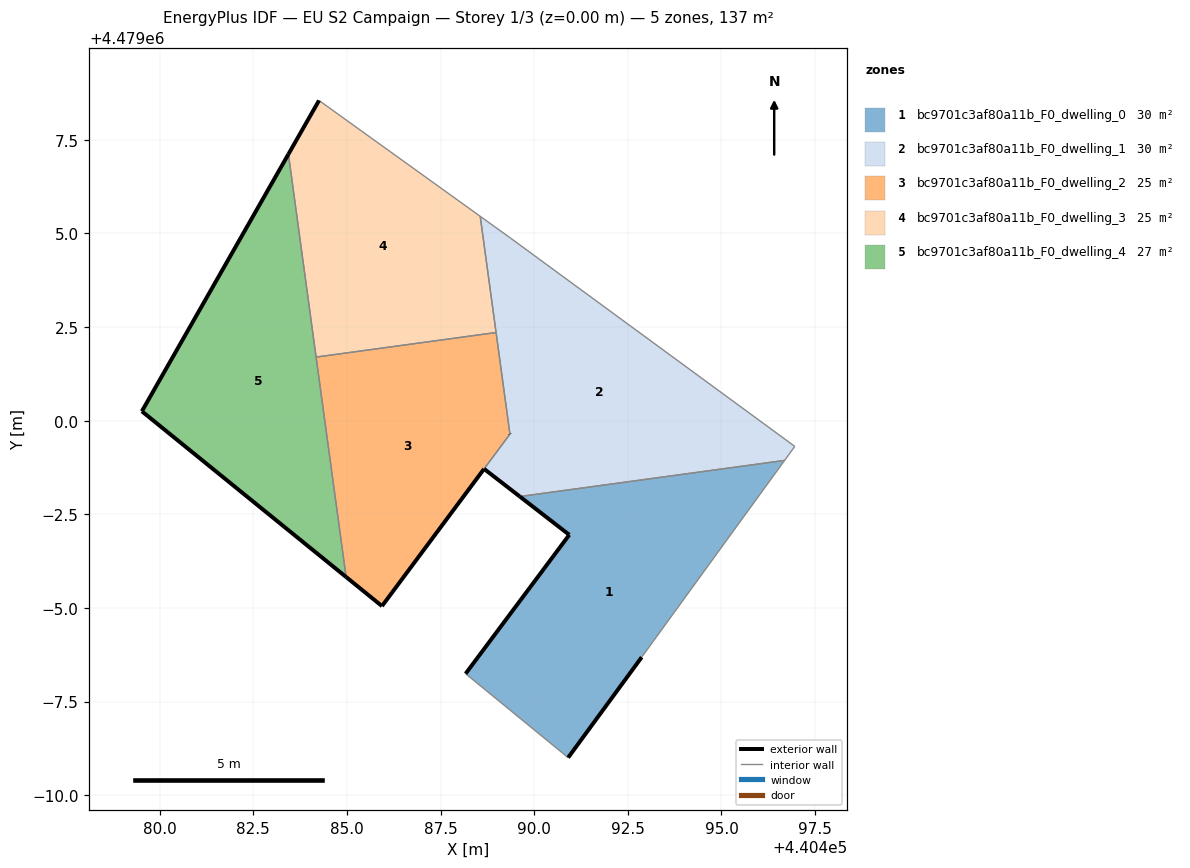
=== STOREY PLAN SPEC (per zone: floor XY polygon, exterior-wall plan segments, windows/doors) ===
zone 1: bc9701c3af80a11b_F0_dwelling_0  (29.5 m²)
  floor: (440492.87, 4478993.68) (440496.69, 4478998.94) (440489.61, 4478997.97) (440490.94, 4478996.95) (440488.17, 4478993.24) (440490.91, 4478991.00)
  exterior wall: (440488.17, 4478993.24) – (440490.94, 4478996.95)  [4.6 m]
  exterior wall: (440490.94, 4478996.95) – (440489.61, 4478997.97)  [1.7 m]
  exterior wall: (440492.87, 4478993.68) – (440490.91, 4478991.00)  [3.3 m]
  interior walls: 3
zone 2: bc9701c3af80a11b_F0_dwelling_1  (30.2 m²)
  floor: (440496.69, 4478998.94) (440496.96, 4478999.31) (440489.35, 4479004.89) (440488.56, 4479005.46) (440489.35, 4478999.64) (440488.66, 4478998.71) (440489.61, 4478997.97)
  exterior wall: (440489.61, 4478997.97) – (440488.66, 4478998.71)  [1.2 m]
  exterior wall: (440489.35, 4478999.64) – (440489.35, 4478999.65)  [0.0 m]
  interior walls: 7
zone 3: bc9701c3af80a11b_F0_dwelling_2  (24.5 m²)
  floor: (440485.93, 4478995.05) (440489.35, 4478999.65) (440488.98, 4479002.35) (440484.18, 4479001.70) (440484.98, 4478995.83)
  exterior wall: (440489.35, 4478999.64) – (440489.35, 4478999.65)  [0.0 m]
  exterior wall: (440488.66, 4478998.71) – (440488.66, 4478998.71)  [0.0 m]
  exterior wall: (440488.66, 4478998.71) – (440485.93, 4478995.05)  [4.6 m]
  exterior wall: (440485.93, 4478995.05) – (440484.98, 4478995.83)  [1.2 m]
  interior walls: 4
zone 4: bc9701c3af80a11b_F0_dwelling_3  (25.2 m²)
  floor: (440488.98, 4479002.35) (440488.56, 4479005.46) (440484.25, 4479008.55) (440483.44, 4479007.12) (440484.18, 4479001.70)
  exterior wall: (440483.44, 4479007.12) – (440484.25, 4479008.55)  [1.6 m]
  interior walls: 4
zone 5: bc9701c3af80a11b_F0_dwelling_4  (27.4 m²)
  floor: (440484.98, 4478995.83) (440483.44, 4479007.12) (440479.52, 4479000.25)
  exterior wall: (440484.98, 4478995.83) – (440479.52, 4479000.25)  [7.0 m]
  exterior wall: (440479.52, 4479000.25) – (440483.44, 4479007.12)  [7.9 m]
  interior walls: 2

=== DERIVED (storey summary) ===
Building: EU S2 Campaign
Storey: 1 of 3  (floor level z = 0.00 m)
Storey gross floor area: 136.9 m²
Zones on this storey: 5
  - bc9701c3af80a11b_F0_dwelling_0: floor 29.5 m²; exterior wall 9.6 m (28.9 m²); WWR 0.0%
  - bc9701c3af80a11b_F0_dwelling_1: floor 30.2 m²; exterior wall 1.2 m (3.6 m²); WWR 0.0%
  - bc9701c3af80a11b_F0_dwelling_2: floor 24.5 m²; exterior wall 5.8 m (17.4 m²); WWR 0.0%
  - bc9701c3af80a11b_F0_dwelling_3: floor 25.2 m²; exterior wall 1.6 m (4.9 m²); WWR 0.0%
  - bc9701c3af80a11b_F0_dwelling_4: floor 27.4 m²; exterior wall 14.9 m (44.8 m²); WWR 0.0%
Zone adjacency (shared interzone walls):
  - bc9701c3af80a11b_F0_dwelling_0 ↔ bc9701c3af80a11b_F0_dwelling_1
  - bc9701c3af80a11b_F0_dwelling_1 ↔ bc9701c3af80a11b_F0_dwelling_2
  - bc9701c3af80a11b_F0_dwelling_1 ↔ bc9701c3af80a11b_F0_dwelling_3
  - bc9701c3af80a11b_F0_dwelling_2 ↔ bc9701c3af80a11b_F0_dwelling_3
  - bc9701c3af80a11b_F0_dwelling_2 ↔ bc9701c3af80a11b_F0_dwelling_4
  - bc9701c3af80a11b_F0_dwelling_3 ↔ bc9701c3af80a11b_F0_dwelling_4